The GitHub repository juuu28/ricek_dataset contains a labelled image folder "ricek_dataset" with 10 categories: fresh apple, fresh banana, fresh mango, ripe banana, rotten apple, rotten banana, rotten mango, unripe apple, unripe banana, unripe mango. Examples follow, each with its label.

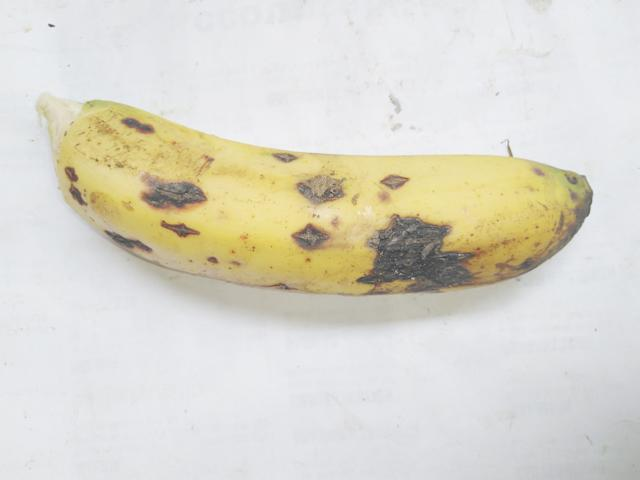
Label: fresh banana

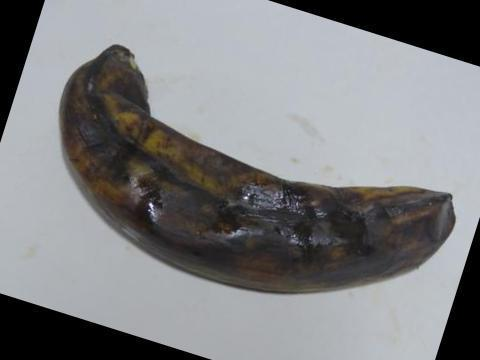
Label: rotten banana

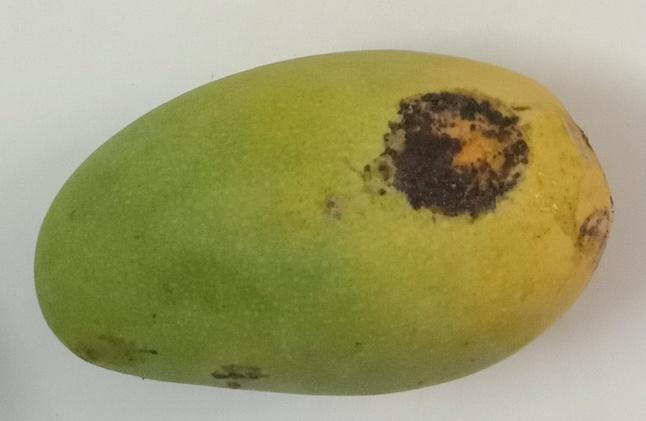
Label: rotten mango

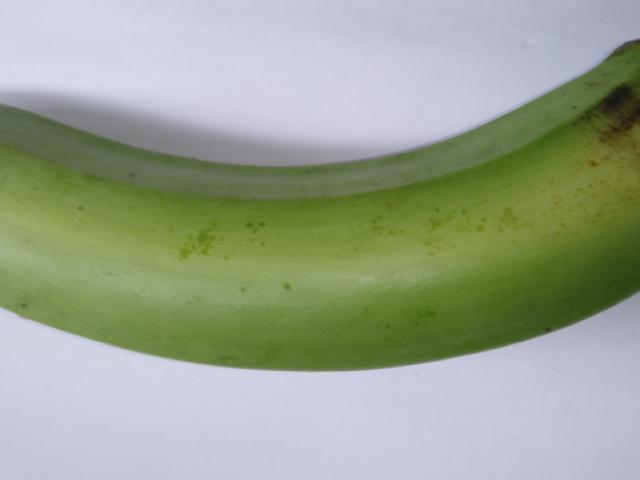
Label: unripe banana

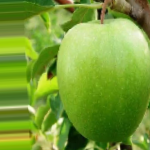
Label: unripe apple

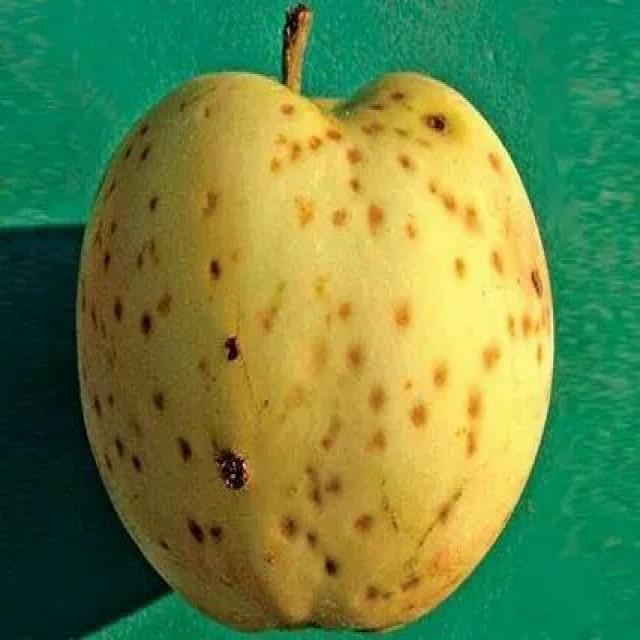
Label: rotten apple
